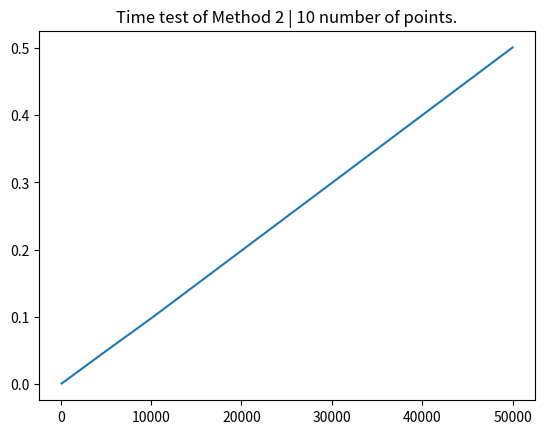

Reproduce this figure in Python.
# -*- coding: utf-8 -*-
"""
Question: 
    Assume 3 points on a circle. What is the probability of all points in one semi-circle?

Method 1: 
    Use triangle interior angle >= 90.
    3 points on a circle must give a triangle. 
    If the triangle is a Obtuse/Right triangle, then 3 points must be on one semi-circle.  

Method 2: generalized method.
   Use the relationships btw each angle.
   First sort all generated angles ascending. 
   All N points must be on the same semi-circle if: 
   1. angle_max - angle_min <= 180, OR
   2. angle_i - angle_i-1 >= 180.    
    
"""

import numpy as np 
import matplotlib.pyplot as plt
from math import cos, sin
import time as time


def M1_dist(theta1, theta2):
    """
    Given two points in theta: theta1, theta2, calculate the distance between points.
        dist = sqrt((cos.theta1 - cos.theta2)^2 + (sin.theta1 - sin.theta2)^2)
    """
    return np.sqrt(2 - 2*sin(theta1)*sin(theta2) - 2*cos(theta1)*cos(theta2))

def M1_cos_angle(d1, d2, d3):
    """
    Given three distance, d1, d2, d3, calculate the three inner angles of the triangle.
        c^2 = a^2 + b^2 - 2 * a * b * cos(theta)
    """
    cos1 = (d1*d1 + d2*d2 - d3*d3) / (2.0*d1*d2)
    cos2 = (d1*d1 + d3*d3 - d2*d2) / (2.0*d1*d3)
    cos3 = (d2*d2 + d3*d3 - d1*d1) / (2.0*d2*d3)
    return cos1, cos2, cos3

def M1(N, N_pnt):
    """
    Paras:
        N: number of iterations
        N_pnt: number of points to test on semi-circle (this method only support 3 points actually...)
    
    Method 1: 
        Use triangle interior angle >= 90.
        3 points on a circle must give a triangle. 
        If the triangle is a Obtuse/Right triangle, then 3 points must be on one semi-circle.           
    """
    # time it
    t1 = time.time()
    N_pnt = 3       # this method only support 3 points...
    n = 0           # counter
    bingo = 0.0     # bingo!
    
    while n < N:
        # generate N_pnt of theta randomly.
        x = np.random.rand(N_pnt) * 360.0
        
        ## let's do a plot if it's not too crazy...
        #if n < 6:
        #    plt.plot([cos(xi) for xi in x], [sin(xi) for xi in x])
        
        # assume a circle with radius = 1, calculate dist of each point-to-point
        d1 = M1_dist(x[0], x[1])
        d2 = M1_dist(x[0], x[-1])
        d3 = M1_dist(x[1], x[-1])
        
        # calculate all angles of triangle
        cos1, cos2, cos3 = M1_cos_angle(d1, d2, d3)
        if np.any(np.array([cos1, cos2, cos3]) <= 0):
            # if cos(theta) < 1, then it's a obtuse angle. 
            bingo += 1
            
        n += 1
    
    # time it
    t2 = time.time()
    
    return bingo/N, round(t2-t1, 4)
    

def M2(N, N_pnt):
    """
    Paras:
        N: number of iterations
        N_pnt: number of points to test on semi-circle (this method supports all.)
    
    Method 2: generalized method.
       Use the relationships btw each angle.
       First sort all generated angles ascending. 
       All N points must be on the same semi-circle if: 
       1. x_max - x_min <= 180, OR
       2. x_i - x_i-1 >= 180.        
    """    
    # time it
    t1 = time.time()
    n = 0           # counter
    bingo = 0.0     # bingo!
    
    while n < N:
        # generate N_pnt of theta randomly.
        x = np.random.rand(N_pnt) * 360.0
        x = np.sort(x)
        
        if np.any(np.append(np.diff(x) >= 180, (x[-1] - x[0]) <= 180)):
            bingo += 1
            
        n += 1
    
    # time it
    t2 = time.time()
    
    return bingo/N, round(t2-t1, 4)
    

if __name__ == "__main__":
    
    N = 10**5
    N_pnt = 10
    
    M1_est, M1_time = M1(N, N_pnt)
    M2_est, M2_time = M2(N, N_pnt)
    
    # print results
    print('Number of iterations:', N)
    print('Number of points:', N_pnt)
    print('Correct result:', N_pnt / 2**(N_pnt-1))
    
    if N_pnt == 3:
        # Method 1 only support N_pnt = 3.
        print('Simulated result (Method 1):', M1_est)
        print('Total time took (Method 1):', M1_time, 'seconds')
    
    print('Simulated result (Method 2):', M2_est)
    print('Total time took (Method 2):', M2_time, 'seconds')
    print('')
    
    
    print('Time testing for Method 2:')
    # do a time complexity test on Method 2
    N_all = 10**np.arange(2, 5)
    N_all = np.sort(np.append(N_all, 5*N_all))
    time_all = []
    
    for Ni in N_all:
        _, M2_time = M2(Ni, N_pnt)
        time_all.append(M2_time)
        print('Running Method 2 for {} iterations, took {} seconds.'.format(Ni, M2_time))
    
    plt.title('Time test of Method 2 | {} number of points.'.format(N_pnt))    
    plt.plot(N_all, np.array(time_all))
    plt.show()
    
    
    
    
    
    
    
